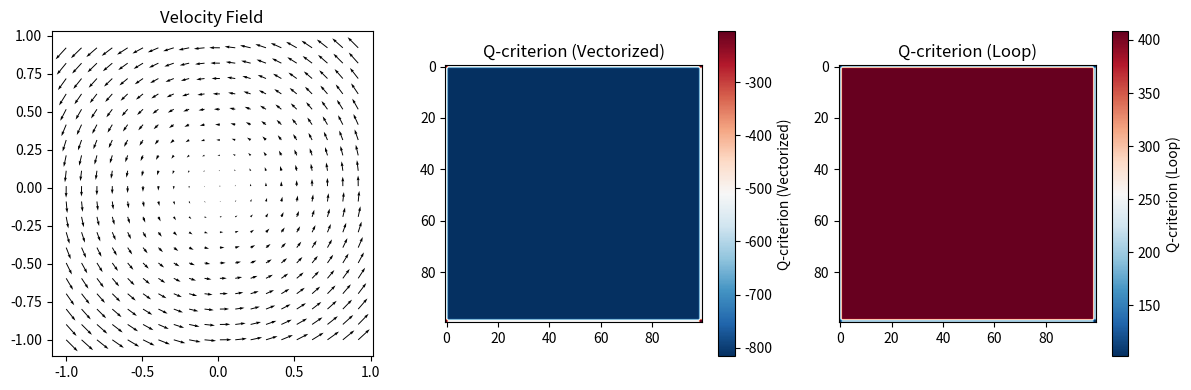

Write the Python code that produced this figure.
import numpy as np
from scipy.ndimage import convolve

def invariant2_factor(Vx: np.ndarray, Vy: np.ndarray, factor_x: float, factor_y: float) -> np.ndarray:
    """
    Compute the invariant QQ (Q-criterion) using convolution filters.
    
    The Q-criterion identifies vortices as areas where the rotation rate exceeds
    the strain rate. Positive values indicate vortex cores.
    
    Args:
        Vx (np.ndarray): x-component of velocity field
        Vy (np.ndarray): y-component of velocity field
        factor_x (float): Conversion factor from pixel to m (m/pixel) in x
        factor_y (float): Conversion factor from pixel to m (m/pixel) in y
    
    Returns:
        np.ndarray: Computed Q-criterion field
    """
    # Define derivative kernel
    dx = 1
    d_kernel = np.array([[0, -1, 0], 
                        [0, 0, 0], 
                        [0, 1, 0]]) / 2
    
    # Calculate velocity gradients
    # Note: d_kernel.T for x-derivatives, d_kernel for y-derivatives
    Vx_x = convolve(Vx, d_kernel.T/dx, mode='reflect') / factor_x
    Vx_y = convolve(Vx, d_kernel/dx, mode='reflect') / factor_y
    Vy_x = convolve(Vy, d_kernel.T/dx, mode='reflect') / factor_x
    Vy_y = convolve(Vy, d_kernel/dx, mode='reflect') / factor_y
    
    # Calculate Q-criterion components (vectorized implementation)
    # Symmetric part (strain tensor)
    s11 = Vx_x
    s12 = 0.5 * (Vx_y + Vy_x)
    s21 = s12
    s22 = Vy_y
    
    # Antisymmetric part (rotation tensor)
    q12 = 0.5 * (Vx_y - Vy_x)
    q21 = -q12
    
    # Calculate Q-criterion: 0.5 * (||Ω||² - ||S||²)
    # where Ω is the antisymmetric part and S is the symmetric part
    QQ = 2 * (q12 * q21) - (s11**2 + s12*s21 + s21*s12 + s22**2)
    
    return QQ

def invariant2_factor_loop(Vx: np.ndarray, Vy: np.ndarray, factor_x: float, factor_y: float) -> np.ndarray:
    """
    Compute the invariant QQ (Q-criterion) using a loop-based approach.
    This implementation is more explicit but slower than the vectorized version.
    
    Args:
        Vx (np.ndarray): x-component of velocity field
        Vy (np.ndarray): y-component of velocity field
        factor_x (float): Conversion factor from pixel to m (m/pixel) in x
        factor_y (float): Conversion factor from pixel to m (m/pixel) in y
    
    Returns:
        np.ndarray: Computed Q-criterion field
    """
    # Define derivative kernel
    dx = 1
    d_kernel = np.array([[0, -1, 0], 
                        [0, 0, 0], 
                        [0, 1, 0]]) / 2
    
    # Calculate velocity gradients
    Vx_x = convolve(Vx, d_kernel.T/dx, mode='reflect') / factor_x
    Vx_y = convolve(Vx, d_kernel/dx, mode='reflect') / factor_y
    Vy_x = convolve(Vy, d_kernel.T/dx, mode='reflect') / factor_x
    Vy_y = convolve(Vy, d_kernel/dx, mode='reflect') / factor_y
    
    # Get dimensions
    M, N = Vx.shape
    QQ = np.zeros((M, N))
    
    # Calculate Q-criterion at each point
    for i in range(M):
        for j in range(N):
            # Construct velocity gradient tensor
            u = np.array([[Vx_x[i,j], Vx_y[i,j]],
                         [Vy_x[i,j], Vy_y[i,j]]])
            
            # Calculate symmetric and antisymmetric parts
            s = 0.5 * (u + u.T)  # Symmetric part (strain tensor)
            q = 0.5 * (u - u.T)  # Antisymmetric part (rotation tensor)
            
            # Calculate Q-criterion
            QQ[i,j] = 0.5 * (np.trace(q @ q.T) - np.trace(s @ s.T))
    
    return QQ

# Example usage
if __name__ == "__main__":
    # Create sample velocity fields
    x, y = np.meshgrid(np.linspace(-1, 1, 100), np.linspace(-1, 1, 100))
    vx = -y  # Rigid body rotation
    vy = x
    
    # Set conversion factors
    factor_x = 0.001  # 1 mm/pixel
    factor_y = 0.001  # 1 mm/pixel
    
    # Calculate Q-criterion using both methods
    import time
    
    start = time.time()
    qq1 = invariant2_factor(vx, vy, factor_x, factor_y)
    print(f"Vectorized time: {time.time() - start:.6f} seconds")
    
    start = time.time()
    qq2 = invariant2_factor_loop(vx, vy, factor_x, factor_y)
    print(f"Loop time: {time.time() - start:.6f} seconds")
    
    # Compare results
    diff = np.abs(qq1 - qq2).max()
    print(f"Maximum difference: {diff:.8f}")
    
    # Plot results
    try:
        import matplotlib.pyplot as plt
        
        plt.figure(figsize=(12, 4))
        
        plt.subplot(131)
        plt.quiver(x[::5, ::5], y[::5, ::5], vx[::5, ::5], vy[::5, ::5])
        plt.title('Velocity Field')
        plt.axis('equal')
        
        plt.subplot(132)
        plt.imshow(qq1, cmap='RdBu_r')
        plt.colorbar(label='Q-criterion (Vectorized)')
        plt.title('Q-criterion (Vectorized)')
        
        plt.subplot(133)
        plt.imshow(qq2, cmap='RdBu_r')
        plt.colorbar(label='Q-criterion (Loop)')
        plt.title('Q-criterion (Loop)')
        
        plt.tight_layout()
        plt.show()
    except ImportError:
        print("Matplotlib not available for plotting")
